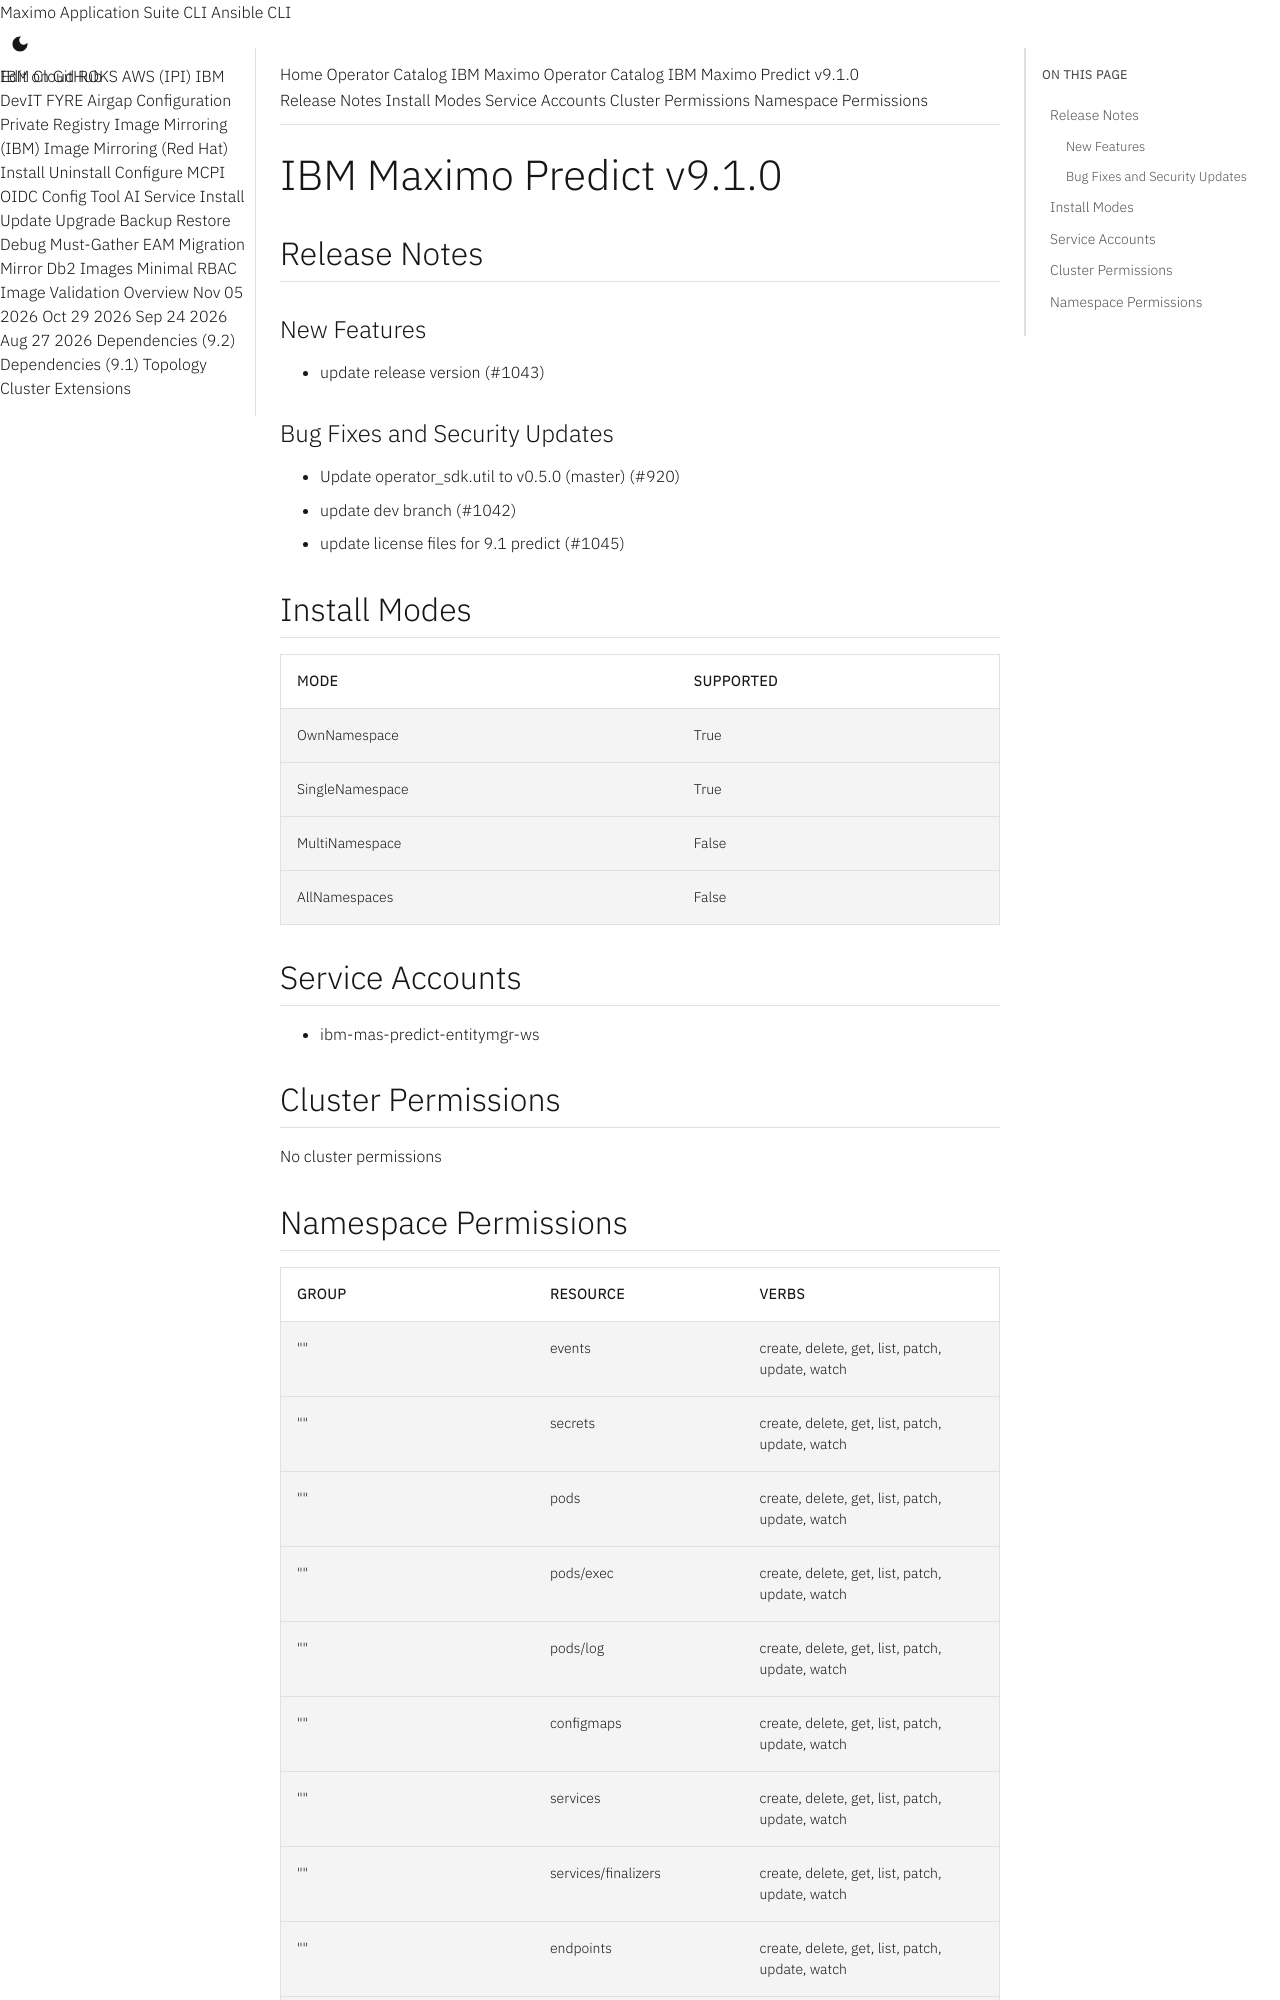

repository: ibm-mas/cli · page: catalogs/packages/ibm-mas-predict/9.1.0/index.html · generator: mkdocs

extra_breadcrumb_title_1: Operator Catalog
extra_breadcrumb_title_2: IBM Maximo Operator Catalog
extra_breadcrumb_url_2: ../../../
nav_title: Operator Catalog

IBM Maximo Predict v9.1.0
================================================================================

Release Notes
--------------------------------------------------------------------------------
### New Features
- update release version (#1043)
### Bug Fixes and Security Updates
- Update operator_sdk.util to v0.5.0 (master) (#920)
- update dev branch (#1042)
- update license files for 9.1 predict (#1045)

Install Modes
--------------------------------------------------------------------------------
| Mode                 | Supported |
| :------------------- | :-------- |
| OwnNamespace         | True      |
| SingleNamespace      | True      |
| MultiNamespace       | False     |
| AllNamespaces        | False     |

Service Accounts
--------------------------------------------------------------------------------
- ibm-mas-predict-entitymgr-ws

Cluster Permissions
--------------------------------------------------------------------------------
No cluster permissions
